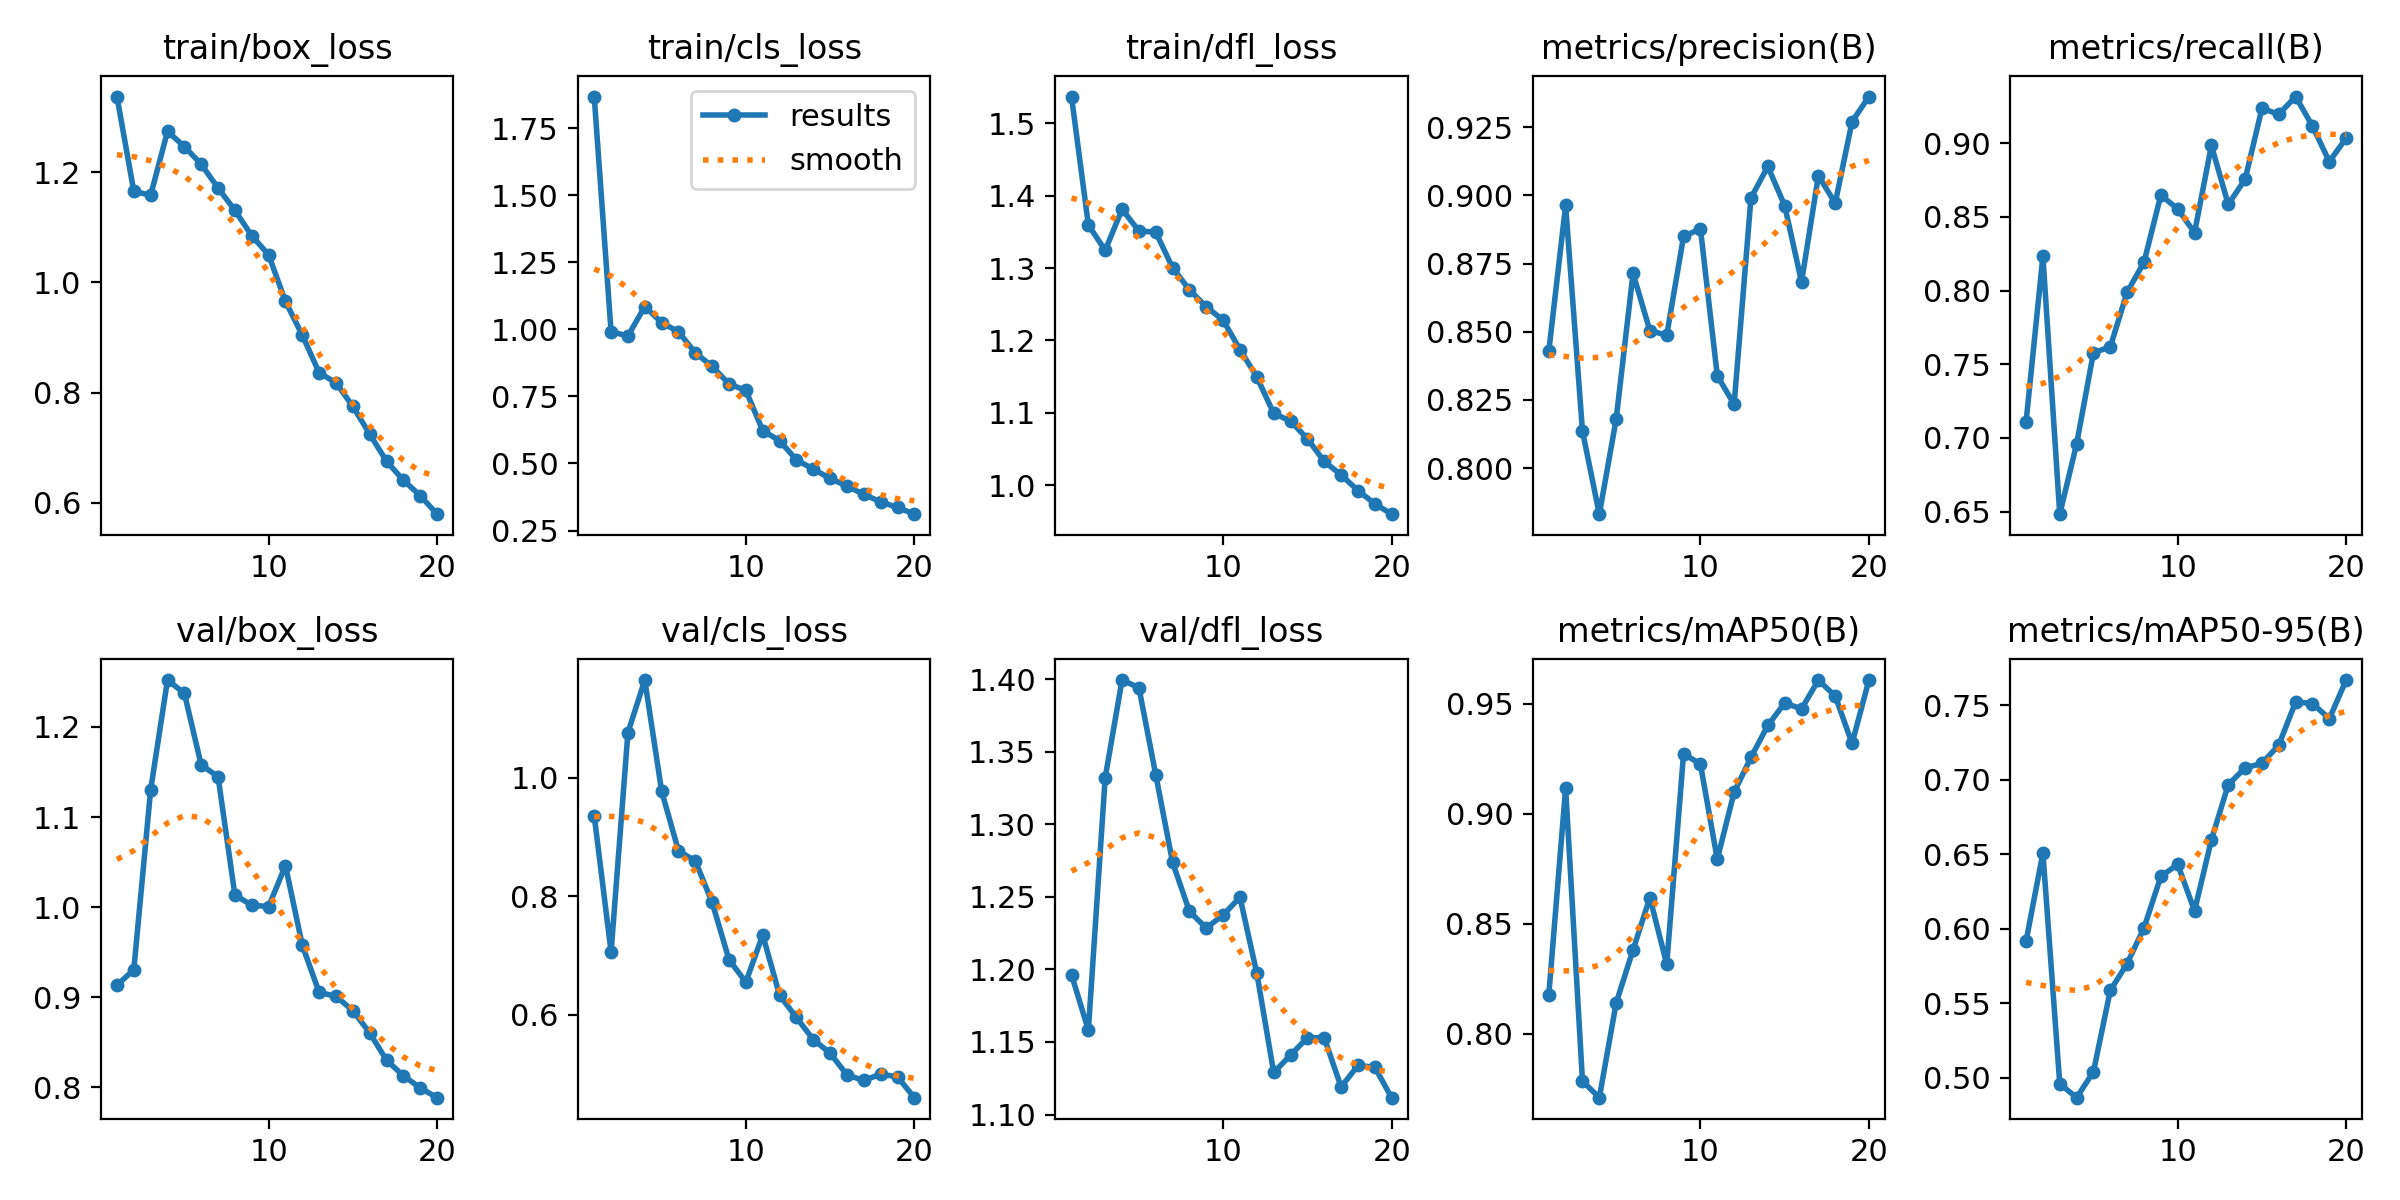

Values plotted in this chart, from the file beside it:
epoch, time, train/box_loss, train/cls_loss, train/dfl_loss, metrics/precision(B), metrics/recall(B), metrics/mAP50(B), metrics/mAP50-95(B), val/box_loss, val/cls_loss, val/dfl_loss, lr/pg0, lr/pg1, lr/pg2
1, 42.25, 1.338, 1.869, 1.537, 0.8428, 0.7108, 0.8177, 0.5916, 0.9134, 0.9356, 1.196, 0.07039, 0.00329, 0.00329
2, 84.58, 1.166, 0.9915, 1.36, 0.8963, 0.8233, 0.9117, 0.6508, 0.9304, 0.7057, 1.158, 0.04006, 0.006296, 0.006296
3, 126.7, 1.158, 0.9756, 1.325, 0.8135, 0.6483, 0.7785, 0.496, 1.13, 1.076, 1.332, 0.009404, 0.008971, 0.008971
4, 168.6, 1.275, 1.085, 1.381, 0.7831, 0.6959, 0.771, 0.4866, 1.252, 1.165, 1.399, 0.008515, 0.008515, 0.008515
5, 210.7, 1.247, 1.026, 1.351, 0.8179, 0.7579, 0.8141, 0.504, 1.237, 0.9773, 1.394, 0.00802, 0.00802, 0.00802
6, 252.9, 1.215, 0.9911, 1.35, 0.8714, 0.7618, 0.8381, 0.5585, 1.158, 0.8764, 1.334, 0.007525, 0.007525, 0.007525
7, 295, 1.172, 0.9129, 1.3, 0.8504, 0.799, 0.8619, 0.5766, 1.145, 0.8594, 1.274, 0.00703, 0.00703, 0.00703
8, 337, 1.131, 0.862, 1.27, 0.8487, 0.8193, 0.8317, 0.6006, 1.013, 0.7893, 1.24, 0.006535, 0.006535, 0.006535
9, 379, 1.085, 0.7966, 1.247, 0.8849, 0.8649, 0.9274, 0.6351, 1.002, 0.6925, 1.228, 0.00604, 0.00604, 0.00604
10, 421.1, 1.05, 0.7723, 1.228, 0.8878, 0.8554, 0.9227, 0.6432, 1.001, 0.6548, 1.238, 0.005545, 0.005545, 0.005545
11, 465.9, 0.9657, 0.6228, 1.187, 0.8339, 0.8394, 0.8794, 0.612, 1.046, 0.7345, 1.25, 0.00505, 0.00505, 0.00505
12, 508, 0.9043, 0.5848, 1.15, 0.8234, 0.8985, 0.9098, 0.6596, 0.9577, 0.6327, 1.197, 0.004555, 0.004555, 0.004555
13, 551.3, 0.8361, 0.5134, 1.099, 0.8991, 0.8586, 0.9257, 0.6967, 0.9053, 0.5951, 1.129, 0.00406, 0.00406, 0.00406
14, 594.1, 0.8177, 0.479, 1.089, 0.9106, 0.8755, 0.9402, 0.7079, 0.901, 0.5578, 1.141, 0.003565, 0.003565, 0.003565
15, 636.2, 0.7747, 0.4441, 1.064, 0.8963, 0.9237, 0.9504, 0.711, 0.885, 0.535, 1.153, 0.00307, 0.00307, 0.00307
16, 678.3, 0.7247, 0.4158, 1.033, 0.8682, 0.9197, 0.9478, 0.7232, 0.8603, 0.4981, 1.153, 0.002575, 0.002575, 0.002575
17, 720.2, 0.6751, 0.3848, 1.014, 0.9072, 0.9317, 0.9608, 0.7522, 0.83, 0.4888, 1.119, 0.00208, 0.00208, 0.00208
18, 762.1, 0.6408, 0.3567, 0.9927, 0.8972, 0.9116, 0.9536, 0.751, 0.8127, 0.4995, 1.134, 0.001585, 0.001585, 0.001585
19, 804, 0.6126, 0.336, 0.9745, 0.9271, 0.8875, 0.932, 0.741, 0.7992, 0.4949, 1.133, 0.00109, 0.00109, 0.00109
20, 845.9, 0.579, 0.3109, 0.9601, 0.9363, 0.9036, 0.9609, 0.7669, 0.7884, 0.4597, 1.112, 0.000595, 0.000595, 0.000595
